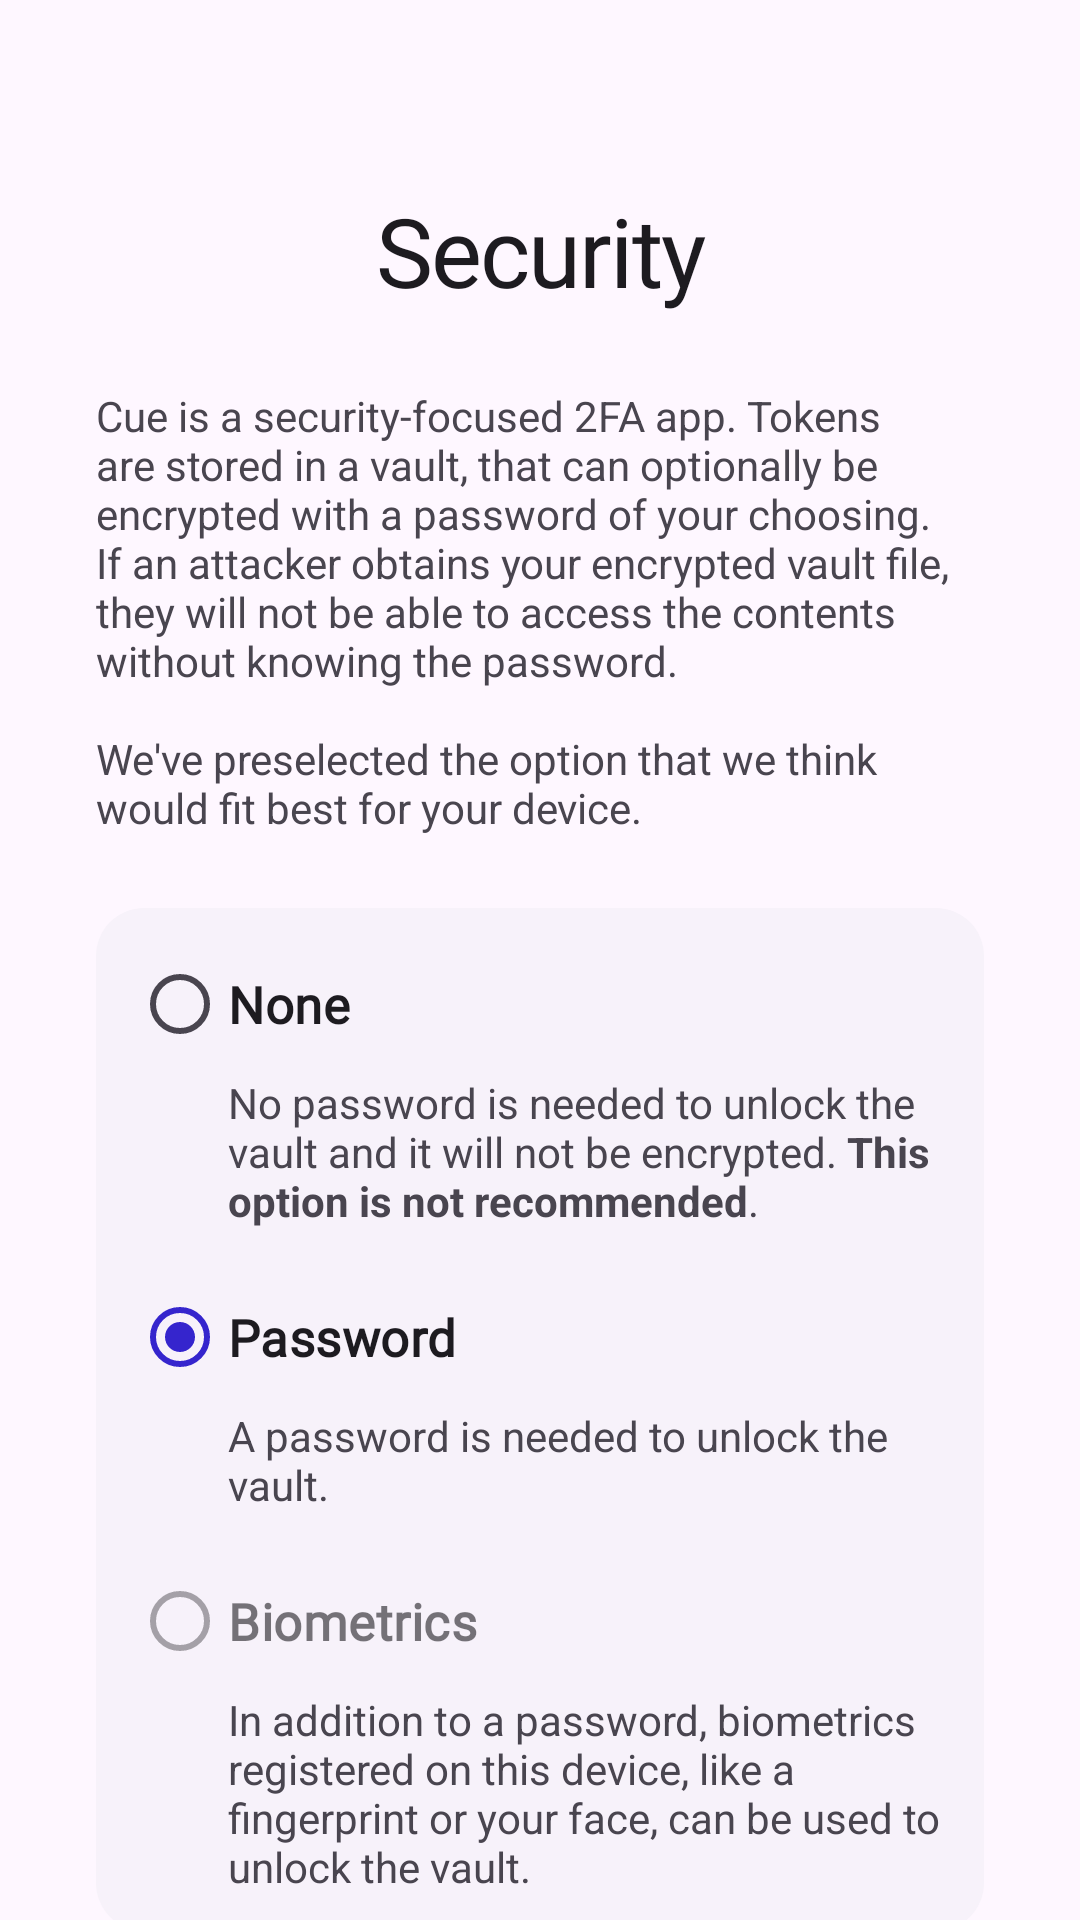

Android layout source for this screen:
<!-- AndroidManifest.xml: application theme Theme.Aegis.Launch -->
<!-- res/layout/fragment_security_picker_slide.xml -->
<?xml version="1.0" encoding="utf-8"?>
<androidx.core.widget.NestedScrollView
    xmlns:android="http://schemas.android.com/apk/res/android"
    android:layout_width="match_parent"
    android:layout_height="match_parent">

    <LinearLayout
        android:id="@+id/main"
        android:orientation="vertical"
        android:layout_width="match_parent"
        android:layout_height="wrap_content"
        android:padding="32dp">

        <TextView
            android:layout_width="match_parent"
            android:layout_height="wrap_content"
            android:text="@string/choose_authentication_method"
            android:textAlignment="center"
            android:textAppearance="@style/TextAppearance.Cue.Display"
            android:layout_marginTop="30dp" />

        <LinearLayout
            android:layout_width="match_parent"
            android:layout_height="match_parent"
            android:layout_marginTop="24dp"
            android:orientation="vertical">

            <TextView
                android:layout_width="match_parent"
                android:layout_height="wrap_content"
                android:text="@string/authentication_method_explanation"/>

            <RadioGroup
                android:id="@+id/rg_authenticationMethod"
                android:layout_width="match_parent"
                android:layout_height="wrap_content"
                android:layout_marginTop="24dp"
                android:background="@drawable/cue_option_sheet"
                android:paddingStart="@dimen/cue_space_3"
                android:paddingTop="@dimen/cue_space_2"
                android:paddingEnd="@dimen/cue_space_3"
                android:paddingBottom="@dimen/cue_space_3"
                android:showDividers="middle"
                android:divider="@drawable/cue_option_divider">

                <RadioButton
                    android:id="@+id/rb_none"
                    android:layout_width="wrap_content"
                    android:layout_height="wrap_content"
                    android:text="@string/authentication_method_none"
                    android:textAppearance="@style/TextAppearance.Cue.Title" />

                <TextView
                    android:layout_width="match_parent"
                    android:layout_height="wrap_content"
                    android:layout_marginStart="32dp"
                    android:layout_marginTop="-5dp"
                    android:paddingBottom="@dimen/cue_space_2"
                    android:textColor="?attr/colorOnSurfaceVariant"
                    android:text="@string/authentication_method_none_description" />

                <RadioButton
                    android:id="@+id/rb_password"
                    android:layout_width="match_parent"
                    android:layout_height="wrap_content"
                    android:checked="true"
                    android:text="@string/authentication_method_password"
                    android:textAppearance="@style/TextAppearance.Cue.Title" />

                <TextView
                    android:layout_width="match_parent"
                    android:layout_height="wrap_content"
                    android:layout_marginStart="32dp"
                    android:layout_marginTop="-5dp"
                    android:paddingBottom="@dimen/cue_space_2"
                    android:textColor="?attr/colorOnSurfaceVariant"
                    android:text="@string/authentication_method_password_description" />

                <RadioButton
                    android:id="@+id/rb_biometrics"
                    android:enabled="false"
                    android:layout_width="match_parent"
                    android:layout_height="wrap_content"
                    android:text="@string/authentication_method_biometrics"
                    android:textAppearance="@style/TextAppearance.Cue.Title" />

                <TextView
                    android:id="@+id/text_rb_biometrics"
                    android:enabled="false"
                    android:layout_width="match_parent"
                    android:layout_height="wrap_content"
                    android:layout_marginStart="32dp"
                    android:layout_marginTop="-5dp"
                    android:textColor="?attr/colorOnSurfaceVariant"
                    android:text="@string/authentication_method_biometrics_description" />

            </RadioGroup>

        </LinearLayout>

    </LinearLayout>
</androidx.core.widget.NestedScrollView>
<!-- resources referenced by this layout -->
<resources>
  <dimen name="cue_space_2">8dp</dimen>
  <dimen name="cue_space_3">12dp</dimen>
  <!-- drawable cue_option_divider (drawable) -->
  <?xml version="1.0" encoding="utf-8"?>
  <shape xmlns:android="http://schemas.android.com/apk/res/android"
      android:shape="rectangle">
      <solid android:color="@android:color/transparent" />
      <size android:height="4dp" />
  </shape>
  <!-- drawable cue_option_sheet (drawable) -->
  <?xml version="1.0" encoding="utf-8"?>
  <shape xmlns:android="http://schemas.android.com/apk/res/android"
      android:shape="rectangle">
      <solid android:color="?attr/colorSurfaceContainerLow" />
      <corners android:radius="@dimen/cue_radius_medium" />
  </shape>
  <string name="authentication_method_biometrics">Biometrics</string>
  <string name="authentication_method_biometrics_description">In addition to a password, biometrics registered on this device, like a fingerprint or your face, can be used to unlock the vault.</string>
  <string name="authentication_method_explanation">Cue is a security-focused 2FA app. Tokens are stored in a vault, that can optionally be encrypted with a password of your choosing. If an attacker obtains your encrypted vault file, they will not be able to access the contents without knowing the password.\n\nWe\'ve preselected the option that we think would fit best for your device.</string>
  <string name="authentication_method_none">None</string>
  <string name="authentication_method_none_description">No password is needed to unlock the vault and it will not be encrypted. <b>This option is not recommended</b>.</string>
  <string name="authentication_method_password">Password</string>
  <string name="authentication_method_password_description">A password is needed to unlock the vault.</string>
  <string name="choose_authentication_method">Security</string>
  <style name="TextAppearance.Cue.Display" parent="TextAppearance.Material3.DisplaySmall">
          <item name="android:fontFamily">@font/cue_display_extrabold</item>
          <item name="fontFamily">@font/cue_display_extrabold</item>
          <item name="android:textSize">32sp</item>
          <item name="android:letterSpacing">-0.02</item>
          <item name="android:textColor">?attr/colorOnSurface</item>
      </style>
  <style name="TextAppearance.Cue.Title" parent="TextAppearance.Material3.TitleMedium">
          <item name="android:fontFamily">@font/cue_display</item>
          <item name="fontFamily">@font/cue_display</item>
          <item name="android:textStyle">bold</item>
          <item name="android:textSize">17sp</item>
          <item name="android:textColor">?attr/colorOnSurface</item>
      </style>
  <style name="Theme.Aegis.Launch" parent="Theme.Material3.DayNight.NoActionBar">
          
          <item name="colorPrimary">@color/md_theme_light_primary</item>
          <item name="android:windowDrawsSystemBarBackgrounds">true</item>
          <item name="android:statusBarColor">@android:color/transparent</item>
      </style>
  <dimen name="cue_radius_medium">16dp</dimen>
  <color name="md_theme_light_primary">#3525cd</color>
</resources>
